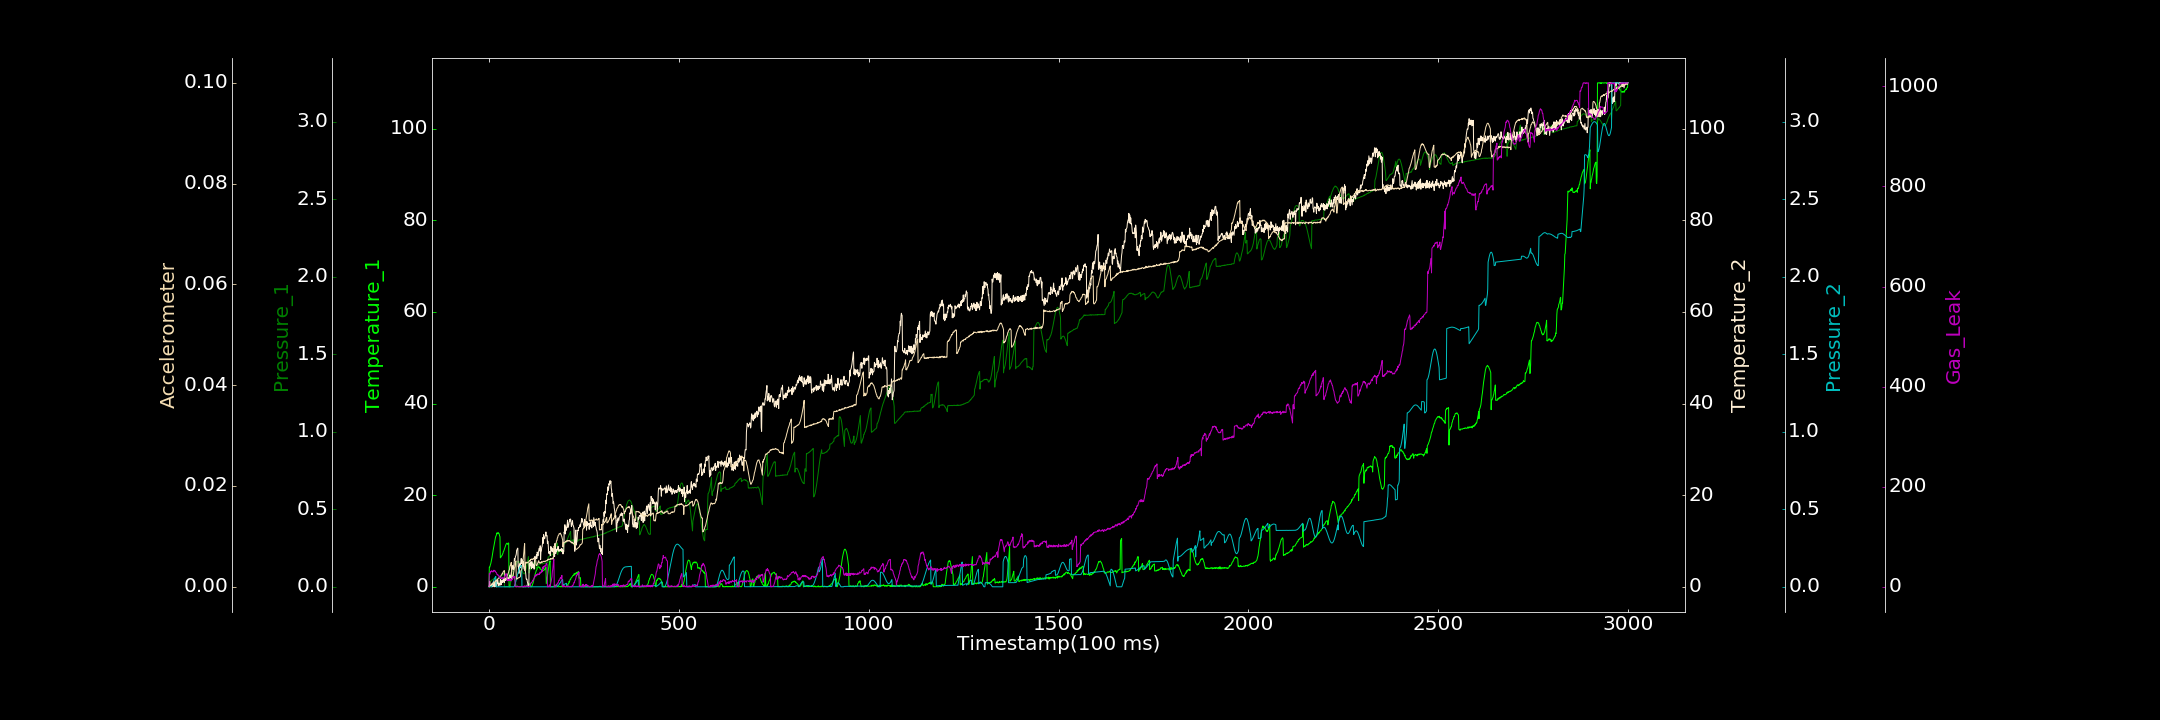

Values plotted in this chart, from the file beside it:
0.000000000, 0.000000000, 0.000100073, 0.147426457, 0.000127271, 0.000052443, 0.573983322
1, 4.297, 0.03161, 0.000000000, 0.000000000, 0.000000000, 26.75
2, 4.27, 0.03245, 1.141, 0.0001619, 0.0002024, 24.69
3, 4.532, 0.03401, 0.2043, 0.000000000, 0.0002956, 25.83
4, 4.881, 0.03653, 0.2071, 0.000000000, 0.0001981, 30.63
5, 5.119, 0.03565, 0.221, 0.000119, 0.0002464, 29.51
6, 5.506, 0.03944, 0.3114, 0.000000000, 0.0003573, 30.73
7, 5.832, 0.04107, 0.000000000, 0.0003303, 0.0004771, 32.16
8, 6.38, 0.04437, 0.2991, 0.006803, 0.0005878, 30.4
9, 6.922, 0.04539, 0.8095, 0.01399, 0.0004639, 31.09
10, 7.357, 0.04751, 0.000000000, 0.02106, 0.0006511, 29.73
11, 7.956, 0.04859, 0.5196, 0.02852, 0.0006076, 29.66
12, 8.35, 0.05052, 1.192, 0.03553, 0.0008007, 31.72
13, 8.837, 0.0538, 0.6076, 0.04236, 0.0009943, 33.2
14, 9.31, 0.05388, 0.000000000, 0.04869, 0.000828, 31.47
15, 9.83, 0.05601, 0.6649, 0.05479, 0.0008955, 32.85
16, 10.37, 0.05682, 0.02279, 0.05965, 0.0009929, 31.07
17, 10.7, 0.05724, 1.49, 0.06401, 0.001044, 31.15
18, 11, 0.01829, 0.1891, 0.06708, 0.001097, 29.02
19, 11.15, 0.01843, 0.7031, 0.000000000, 0.001242, 28.32
20, 11.41, 0.01685, 0.000000000, 0.000000000, 0.001124, 28.1
21, 11.77, 0.02017, 1.109, 0.000007076, 0.001428, 24.77
22, 11.6, 0.02164, 0.8005, 0.000000000, 0.001389, 23.68
23, 11.59, 0.02088, 1.587, 0.000000000, 0.001567, 24.29
24, 11.84, 0.02132, 1.026, 0.000000000, 0.00159, 23.79
25, 11.7, 0.02551, 0.1654, 0.000000000, 0.00167, 22.03
26, 11.67, 0.02535, 0.7669, 0.000000000, 0.001756, 20.89
27, 11.48, 0.02504, 0.6329, 0.000001865, 0.001846, 20.91
28, 11.12, 0.02611, 0.3989, 0.000000000, 0.001726, 21.46
29, 10.92, 0.02837, 0.3179, 0.0001465, 0.002029, 17.63
30, 6.313, 0.02944, 1.599, 0.0000806, 0.002025, 19.77
31, 6.43, 0.06109, 1.557, 0.000000000, 0.002117, 17.57
32, 6.5, 0.06529, 0.4367, 0.000000000, 0.002241, 17.28
33, 6.725, 0.071, 1.311, 0.000000000, 0.002373, 17.43
34, 6.768, 0.07296, 1.259, 0.0001693, 0.002418, 16.15
35, 6.937, 0.07669, 0.9184, 0.000000000, 0.002685, 18.73
36, 7.185, 0.08005, 1.448, 0.00001362, 0.002641, 17.63
37, 7.333, 0.08164, 1.142, 0.000002001, 0.002857, 16.71
38, 7.743, 0.0828, 1.7, 0.000000000, 0.003061, 17.63
39, 7.803, 0.0861, 1.849, 0.00004434, 0.003164, 17.38
40, 8.055, 0.0893, 0.9123, 0.000003492, 0.00314, 18.66
41, 8.285, 0.000000000, 1.49, 0.00005701, 0.003203, 19.95
42, 8.613, 0.000000000, 1.567, 0.000000000, 0.001486, 22.09
43, 8.758, 0.0002344, 1.572, 0.0001105, 0.001555, 23.34
44, 9.042, 0.000000000, 1.385, 0.0001048, 0.001658, 23.08
45, 9.279, 0.001542, 1.664, 0.000000000, 0.00154, 26.43
46, 9.38, 0.000000000, 1.535, 0.000121, 0.001717, 25.3
47, 9.518, 0.001333, 1.919, 0.000000000, 0.001836, 23.48
48, 9.379, 0.001201, 1.931, 0.0002936, 0.00209, 12.53
49, 9.261, 0.000000000, 1.475, 0.0001112, 0.002282, 12.2
50, 9.439, 0.000000000, 2.024, 0.000000000, 0.002586, 14.48
51, 9.568, 0.003111, 1.888, 0.000088, 0.002717, 13.66
52, 9.531, 0.000000000, 1.428, 0.000000000, 0.003026, 14.11
53, 0.000000000, 0.000000000, 1.446, 0.000000000, 0.003259, 12.77
54, 0.000000000, 0.000000000, 2.322, 0.00009248, 0.003428, 14.24
55, 0.000000000, 0.001145, 2.589, 0.00002105, 0.003948, 13.24
56, 0.505, 0.000000000, 2.292, 0.0001198, 0.004209, 16.28
57, 0.9837, 0.06205, 2.038, 0.00003099, 0.004295, 13.98
58, 1.369, 0.06108, 2.402, 0.00004299, 0.004723, 11.69
59, 1.904, 0.06543, 3.198, 0.000000000, 0.004839, 15.53
60, 2.137, 0.06277, 3.257, 0.0003195, 0.001531, 13.8
... 2,939 more rows
